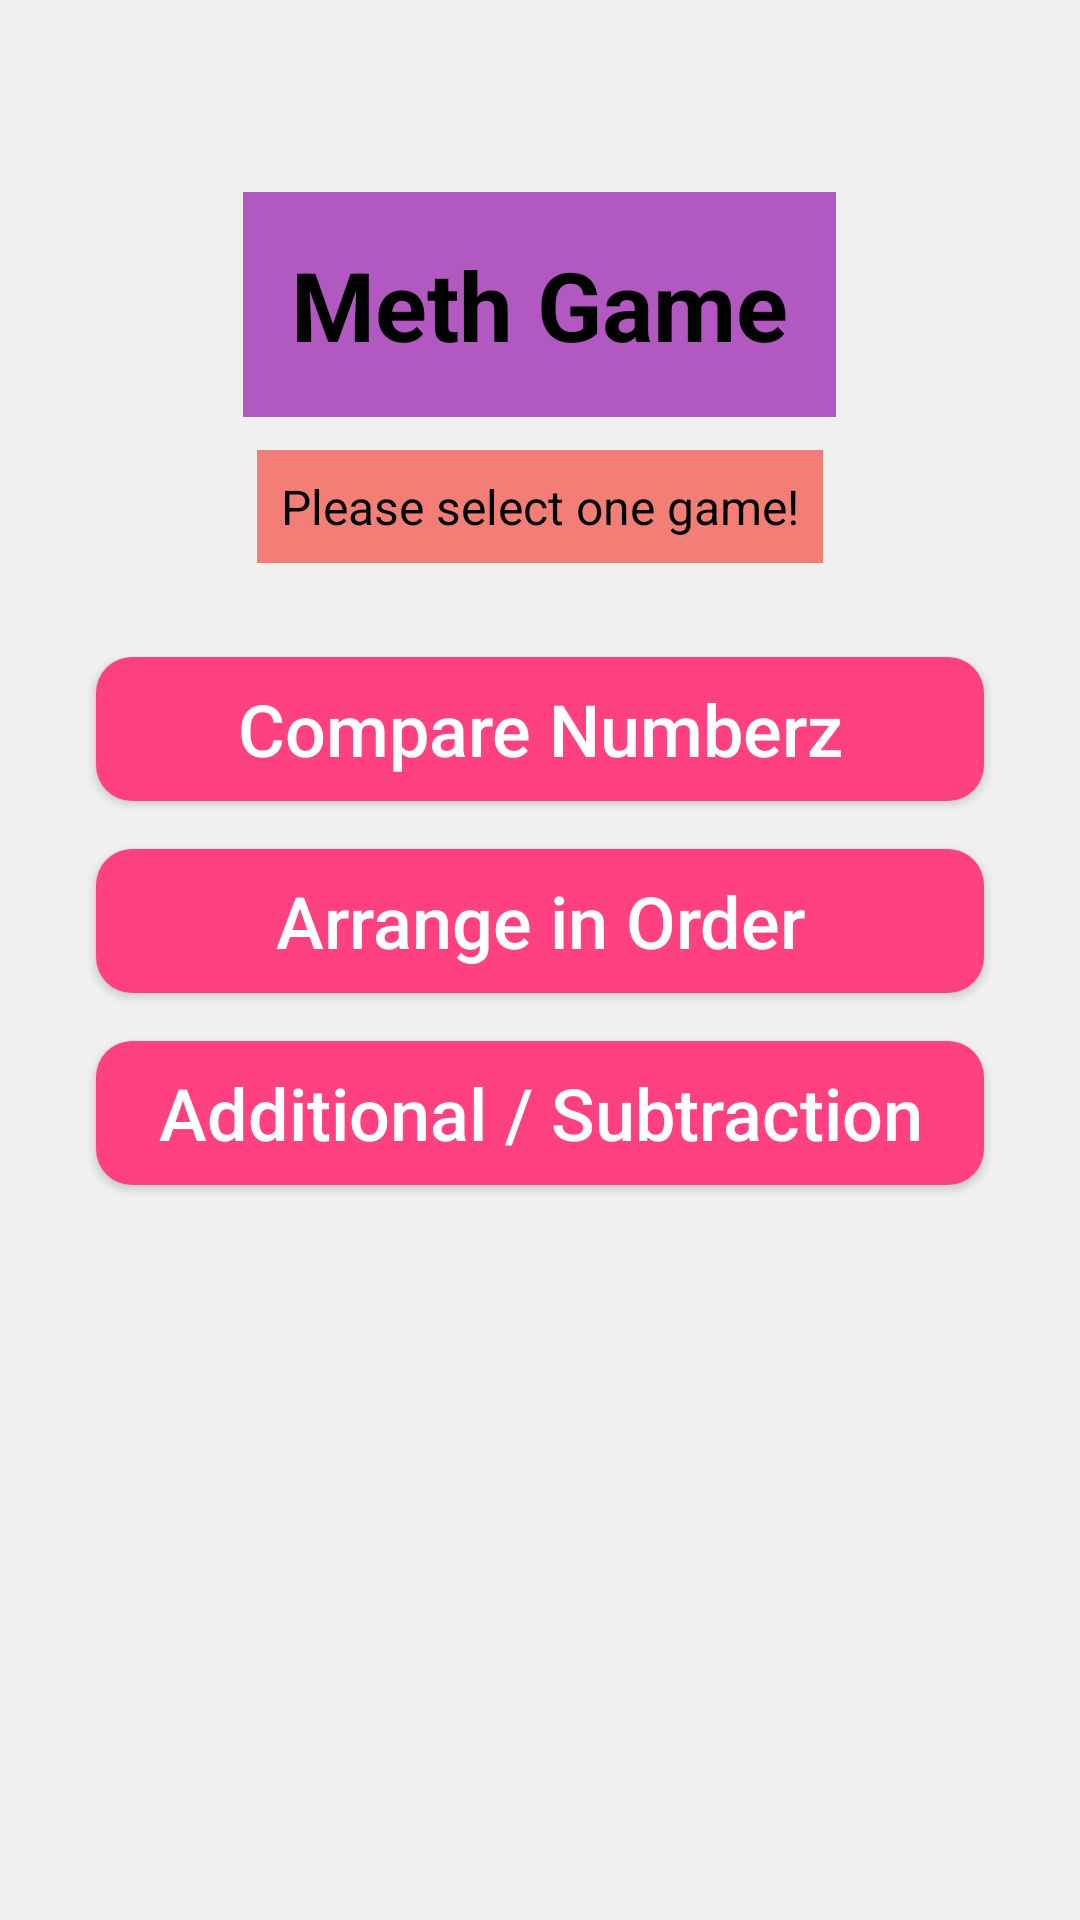

This screen was rendered from an Android layout file. Write that file and the resources it references.
<!-- AndroidManifest.xml: application theme Theme.IndividualAssignment -->
<!-- res/layout/activity_main.xml -->
<?xml version="1.0" encoding="utf-8"?>
<RelativeLayout xmlns:android="http://schemas.android.com/apk/res/android"
    xmlns:app="http://schemas.android.com/apk/res-auto"
    xmlns:tools="http://schemas.android.com/tools"
    android:layout_width="match_parent"
    android:layout_height="match_parent"
    android:background="#F0F0F0"
    tools:context=".MainActivity">

    <ImageView
        android:id="@+id/imageView2"
        android:layout_width="match_parent"
        android:layout_height="match_parent"
        app:srcCompat="@drawable/_88780c8c378deb14bb30833df086f08"
        android:contentDescription="@string/todo" />

    
    <TextView
        android:id="@+id/textView"
        android:layout_width="wrap_content"
        android:layout_height="wrap_content"
        android:layout_centerHorizontal="true"
        android:layout_marginTop="64dp"
        android:background="#BF9C27B0"
        android:padding="16dp"
        android:text="@string/meth_game"
        android:textColor="#000000"
        android:textSize="32sp"
        android:textStyle="bold" />

    
    <TextView
        android:id="@+id/cool"
        android:layout_width="wrap_content"
        android:layout_height="wrap_content"
        android:layout_centerHorizontal="true"
        android:layout_marginTop="150dp"
        android:background="#A8F44336"
        android:padding="8dp"
        android:text="@string/please_select_one_game"
        android:textColor="#000000"
        android:textSize="16sp" />

    <LinearLayout
        android:id="@+id/linearLayout"
        android:layout_width="match_parent"
        android:layout_height="wrap_content"
        android:layout_below="@id/textView"
        android:layout_marginTop="80dp"
        android:orientation="vertical">

        <Button
            android:id="@+id/compareb"
            android:layout_width="match_parent"
            android:layout_height="wrap_content"
            android:layout_marginStart="32dp"
            android:layout_marginEnd="32dp"
            android:layout_marginBottom="16dp"
            android:background="@drawable/button_background"
            android:text="@string/compare_numbers"
            android:textAllCaps="false"
            android:textColor="#FFFFFF"
            android:textSize="24sp" />

        <Button
            android:id="@+id/orderb"
            android:layout_width="match_parent"
            android:layout_height="wrap_content"
            android:layout_marginStart="32dp"
            android:layout_marginEnd="32dp"
            android:layout_marginBottom="16dp"
            android:background="@drawable/button_background"
            android:text="@string/arrange_in_order"
            android:textAllCaps="false"
            android:textColor="#FFFFFF"
            android:textSize="24sp" />

        <Button
            android:id="@+id/composeb"
            android:layout_width="match_parent"
            android:layout_height="wrap_content"
            android:layout_marginStart="32dp"
            android:layout_marginEnd="32dp"
            android:layout_marginBottom="16dp"
            android:background="@drawable/button_background"
            android:text="@string/additional_subtraction"
            android:textAllCaps="false"
            android:textColor="#FFFFFF"
            android:textSize="24sp" />
    </LinearLayout>

</RelativeLayout>
<!-- resources referenced by this layout -->
<resources>
  <!-- drawable button_background (drawable) -->
  <shape xmlns:android="http://schemas.android.com/apk/res/android"
      android:shape="rectangle">
      <corners android:radius="12dp" /> 
      <solid android:color="#FF4081" /> 
  </shape>
  <string name="additional_subtraction">Additional / Subtraction</string>
  <string name="arrange_in_order">Arrange in Order</string>
  <string name="compare_numbers">Compare Numberz</string>
  <string name="meth_game">Meth Game</string>
  <string name="please_select_one_game">Please select one game!</string>
  <string name="todo">TODO</string>
  <style name="Theme.IndividualAssignment" parent="Base.Theme.IndividualAssignment" />
  <style name="Base.Theme.IndividualAssignment" parent="Theme.Material3.DayNight.NoActionBar">
          
          <item name="colorPrimary">@color/primaryColor</item>
          <item name="colorPrimaryVariant">@color/primaryVariantColor</item>
          <item name="colorSecondary">@color/secondaryColor</item>
          <item name="colorOnPrimary">@color/onPrimaryColor</item>
          <item name="colorOnSecondary">@color/onSecondaryColor</item>
          
          
      </style>
  <color name="primaryColor">#6200EE</color>
  <color name="primaryVariantColor">#3700B3</color>
  <color name="secondaryColor">#03DAC6</color>
  <color name="onPrimaryColor">#FFFFFF</color>
  <color name="onSecondaryColor">#000000</color>
</resources>
